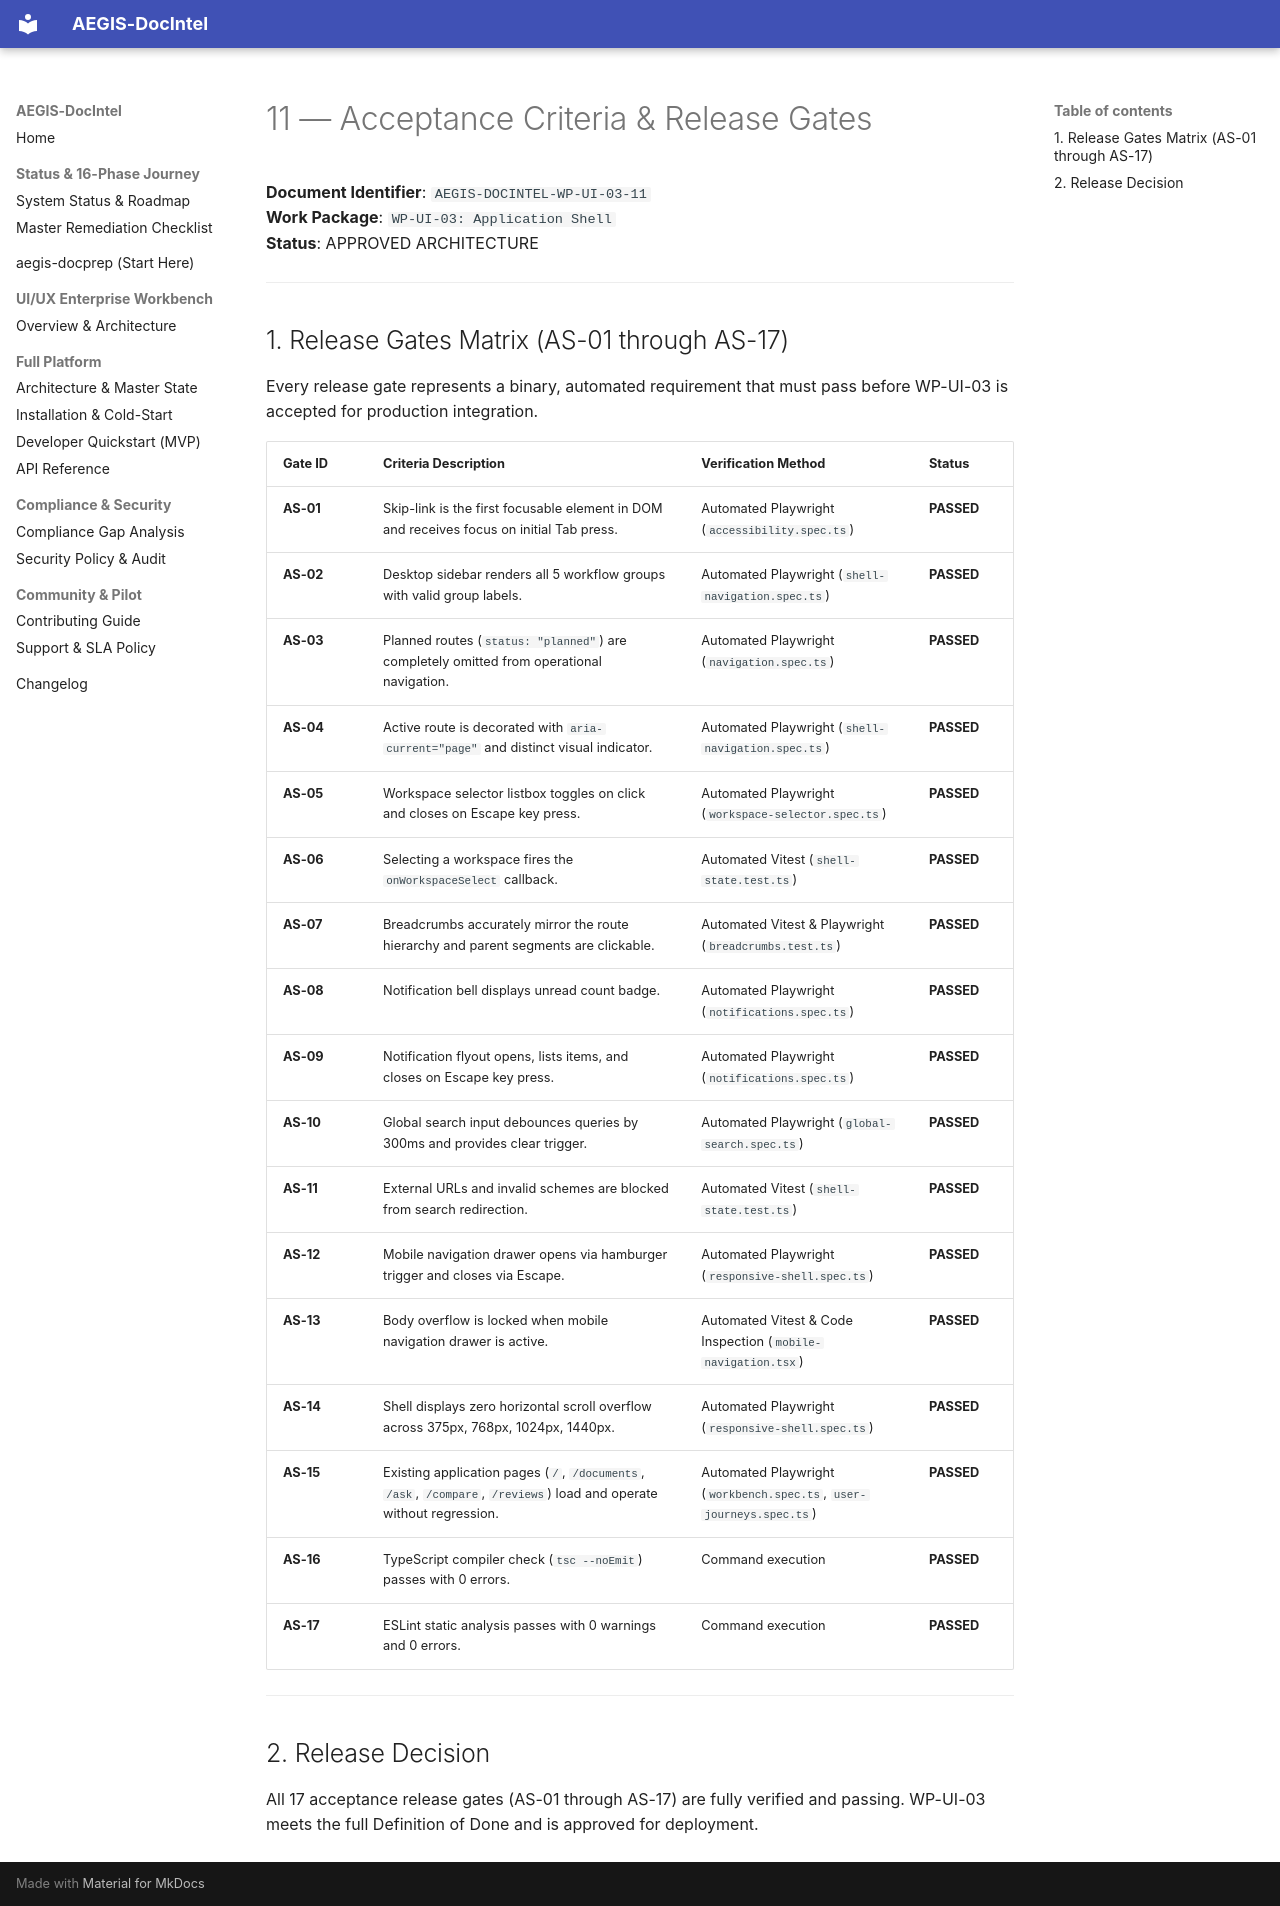

repository: SahilKhutey/AEGIS-DocIntel · page: ui-ux/wp-ui-03-application-shell/11-acceptance-criteria/index.html · generator: mkdocs

# 11 — Acceptance Criteria & Release Gates

**Document Identifier**: `AEGIS-DOCINTEL-WP-UI-03-11`  
**Work Package**: `WP-UI-03: Application Shell`  
**Status**: APPROVED ARCHITECTURE  

---

## 1. Release Gates Matrix (AS-01 through AS-17)

Every release gate represents a binary, automated requirement that must pass before WP-UI-03 is accepted for production integration.

| Gate ID | Criteria Description | Verification Method | Status |
| :--- | :--- | :--- | :--- |
| **AS-01** | Skip-link is the first focusable element in DOM and receives focus on initial Tab press. | Automated Playwright (`accessibility.spec.ts`) | **PASSED** |
| **AS-02** | Desktop sidebar renders all 5 workflow groups with valid group labels. | Automated Playwright (`shell-navigation.spec.ts`) | **PASSED** |
| **AS-03** | Planned routes (`status: "planned"`) are completely omitted from operational navigation. | Automated Playwright (`navigation.spec.ts`) | **PASSED** |
| **AS-04** | Active route is decorated with `aria-current="page"` and distinct visual indicator. | Automated Playwright (`shell-navigation.spec.ts`) | **PASSED** |
| **AS-05** | Workspace selector listbox toggles on click and closes on Escape key press. | Automated Playwright (`workspace-selector.spec.ts`) | **PASSED** |
| **AS-06** | Selecting a workspace fires the `onWorkspaceSelect` callback. | Automated Vitest (`shell-state.test.ts`) | **PASSED** |
| **AS-07** | Breadcrumbs accurately mirror the route hierarchy and parent segments are clickable. | Automated Vitest & Playwright (`breadcrumbs.test.ts`) | **PASSED** |
| **AS-08** | Notification bell displays unread count badge. | Automated Playwright (`notifications.spec.ts`) | **PASSED** |
| **AS-09** | Notification flyout opens, lists items, and closes on Escape key press. | Automated Playwright (`notifications.spec.ts`) | **PASSED** |
| **AS-10** | Global search input debounces queries by 300ms and provides clear trigger. | Automated Playwright (`global-search.spec.ts`) | **PASSED** |
| **AS-11** | External URLs and invalid schemes are blocked from search redirection. | Automated Vitest (`shell-state.test.ts`) | **PASSED** |
| **AS-12** | Mobile navigation drawer opens via hamburger trigger and closes via Escape. | Automated Playwright (`responsive-shell.spec.ts`) | **PASSED** |
| **AS-13** | Body overflow is locked when mobile navigation drawer is active. | Automated Vitest & Code Inspection (`mobile-navigation.tsx`) | **PASSED** |
| **AS-14** | Shell displays zero horizontal scroll overflow across 375px, 768px, 1024px, 1440px. | Automated Playwright (`responsive-shell.spec.ts`) | **PASSED** |
| **AS-15** | Existing application pages (`/`, `/documents`, `/ask`, `/compare`, `/reviews`) load and operate without regression. | Automated Playwright (`workbench.spec.ts`, `user-journeys.spec.ts`) | **PASSED** |
| **AS-16** | TypeScript compiler check (`tsc --noEmit`) passes with 0 errors. | Command execution | **PASSED** |
| **AS-17** | ESLint static analysis passes with 0 warnings and 0 errors. | Command execution | **PASSED** |

---

## 2. Release Decision

All 17 acceptance release gates (AS-01 through AS-17) are fully verified and passing. WP-UI-03 meets the full Definition of Done and is approved for deployment.
